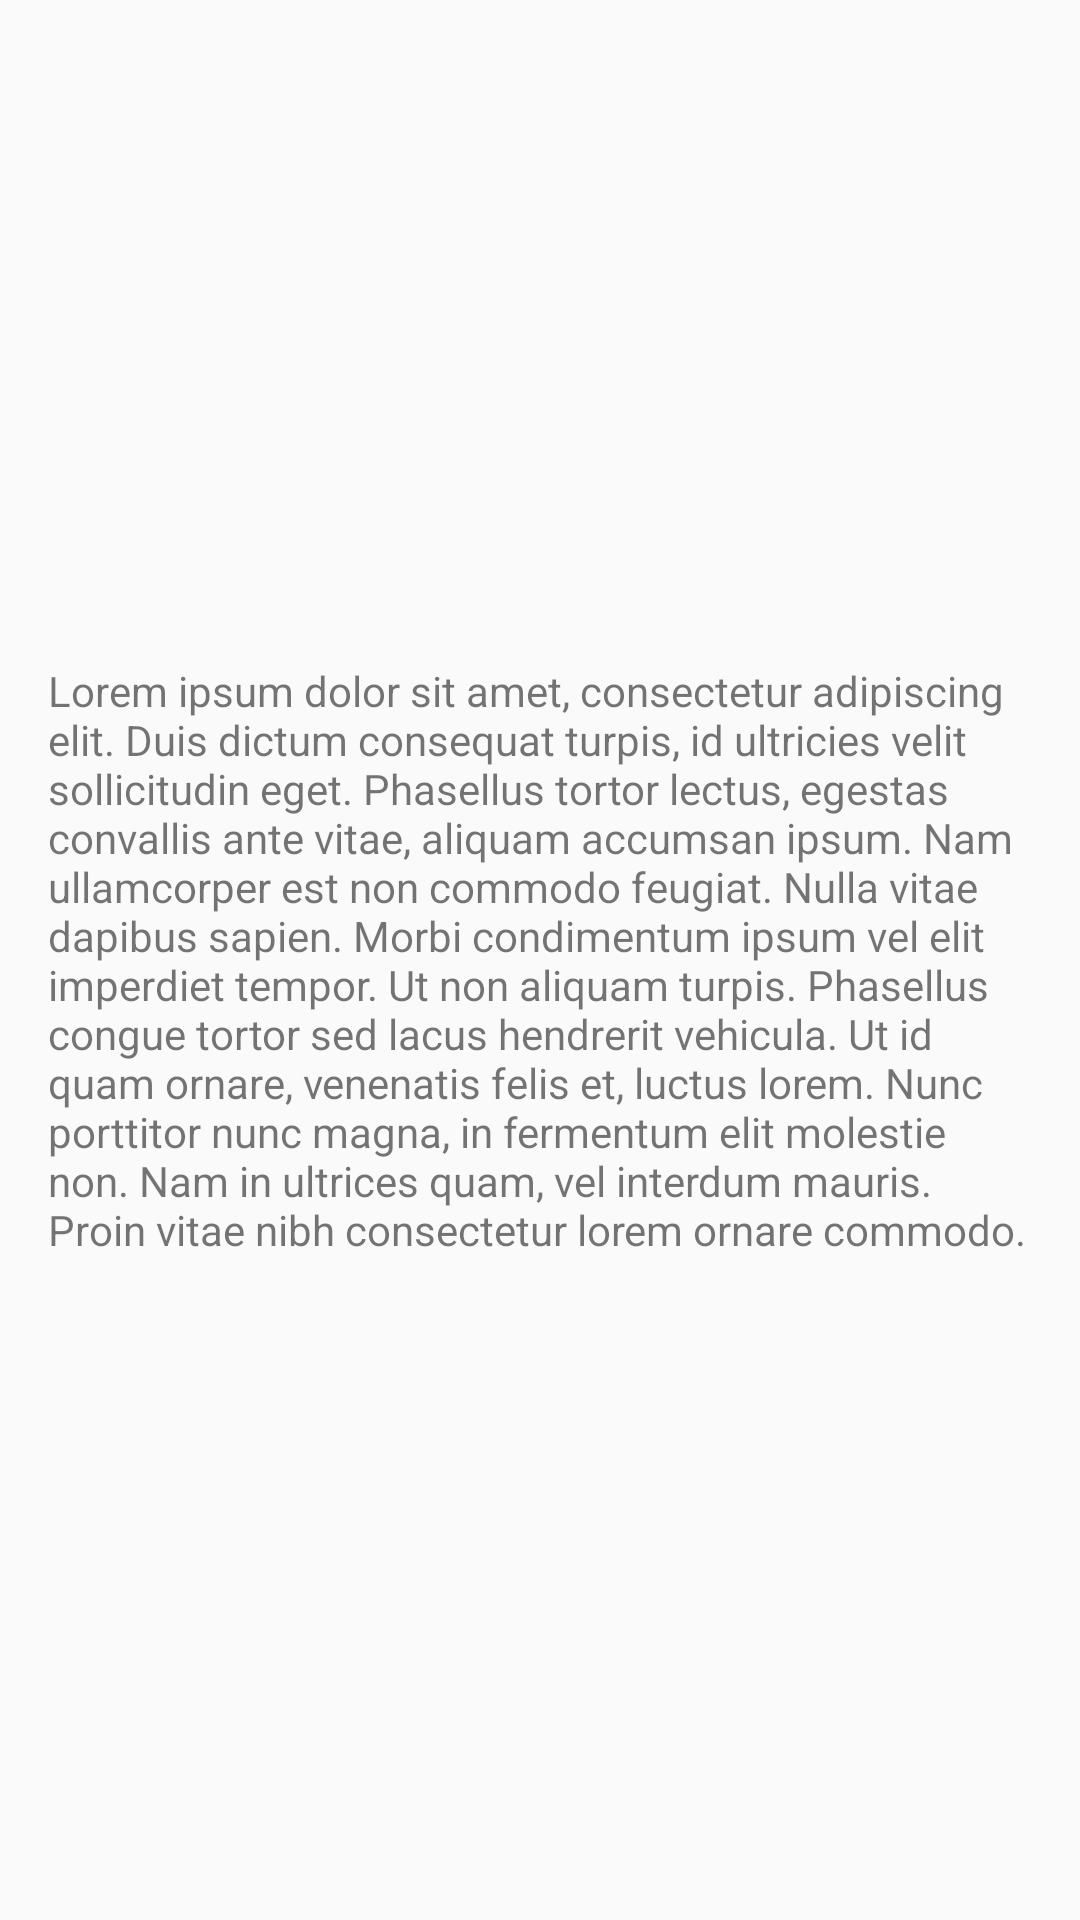

Produce the Android XML layout that renders to this screen, including the resource entries it uses.
<!-- AndroidManifest.xml: application theme AppTheme -->
<!-- res/layout/fragment_tabby_cat.xml -->
<?xml version="1.0" encoding="utf-8"?>
<FrameLayout
    xmlns:android="http://schemas.android.com/apk/res/android"
    android:layout_width="match_parent"
    android:layout_height="match_parent"
    android:padding="16dp"
    >

    <TextView
        android:id="@+id/text"
        android:layout_width="wrap_content"
        android:layout_height="wrap_content"
        android:layout_gravity="center"
        android:text="Lorem ipsum dolor sit amet, consectetur adipiscing elit. Duis dictum consequat turpis, id ultricies velit sollicitudin eget. Phasellus tortor lectus, egestas convallis ante vitae, aliquam accumsan ipsum. Nam ullamcorper est non commodo feugiat. Nulla vitae dapibus sapien. Morbi condimentum ipsum vel elit imperdiet tempor. Ut non aliquam turpis. Phasellus congue tortor sed lacus hendrerit vehicula. Ut id quam ornare, venenatis felis et, luctus lorem. Nunc porttitor nunc magna, in fermentum elit molestie non. Nam in ultrices quam, vel interdum mauris. Proin vitae nibh consectetur lorem ornare commodo."
        />

</FrameLayout>
<!-- resources referenced by this layout -->
<resources>
  <style name="AppTheme" parent="Theme.AppCompat.Light.DarkActionBar">
          
          <item name="colorPrimary">@color/colorPrimary</item>
          <item name="colorPrimaryDark">@color/colorPrimaryDark</item>
          <item name="colorAccent">@color/colorAccent</item>
      </style>
  <color name="colorPrimary">#3F51B5</color>
  <color name="colorPrimaryDark">#303F9F</color>
  <color name="colorAccent">#FF4081</color>
</resources>
